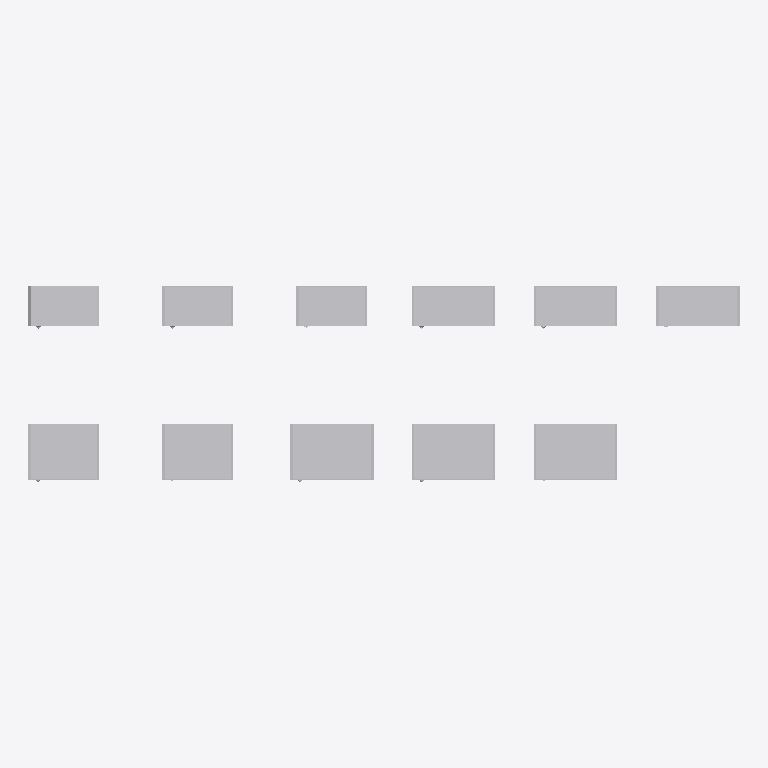
Plan cut of the same IFC building model at storey 'Этаж 01' (level 0.00 m, cut at 1.40 m), seen from above with north up, elements coloured by IFC class: 11 other elements (light grey). Cut surfaces are drawn darker.
Extent 5.8 m × 1.6 m × 0.9 m (x, y, z). Storeys (1): Этаж 01 at 0.00 m. Elements (11): 11 IfcElectricDistributionBoard.

HEADER;
FILE_DESCRIPTION(('ViewDefinition [ReferenceView_V1.0]'),'2;1');
FILE_NAME('','2020-02-27T00:01:29',(''),(''),'The EXPRESS Data Manager Version 5.02.0100.07 : ','20170118_1100(x64) - Exporter 17.0.1117.0 - Альт','');
FILE_SCHEMA(('IFC4'));
ENDSEC;
DATA;
#104=IFCPROJECT('1Z5zmgH5vE8APMjvVRNEQV',#42,'',$,$,'','',(#95),#90);
#36310=IFCSITE('1Z5zmgH5vE8APMjvVRNEQT',#42,'Default',$,'',#36309,$,$,.ELEMENT.,(55,44,59,999999),(37,42,0,2746),0.0,$,$);
#119=IFCBUILDING('1Z5zmgH5vE8APMjvVRNEQU',#42,'',$,$,#33,$,'',.ELEMENT.,$,$,#115);
#132=IFCBUILDINGSTOREY('1Z5zmgH5vE8APMjvSaenWC',#42,'Этаж 01',$,$,#130,$,'Этаж 01',.ELEMENT.,0.0);
#29568=IFCELECTRICDISTRIBUTIONBOARD('0HfUeVgB14yO0PGw8kqOA3',#42,'НВО_НавесныеШкафыФиберглас_DKC:460х685х460 мм (ГхШхВ):2034315',$,'460х685х460 мм (ГхШхВ)',#29567,#29561,'2034315',$);
#32845=IFCELECTRICDISTRIBUTIONBOARD('0HfUeVgB14yO0PGw8kqOAj',#42,'НВО_НавесныеШкафыФиберглас_DKC:460х685х685 мм (ГхШхВ):2034341',$,'460х685х685 мм (ГхШхВ)',#32844,#32838,'2034341',$);
#36122=IFCELECTRICDISTRIBUTIONBOARD('0HfUeVgB14yO0PGw8kqOB9',#42,'НВО_НавесныеШкафыФиберглас_DKC:460х685х910 мм (ГхШхВ):2034369',$,'460х685х910 мм (ГхШхВ)',#36121,#36115,'2034369',$);
#23016=IFCELECTRICDISTRIBUTIONBOARD('0HfUeVgB14yO0PGw8kqO9R',#42,'НВО_НавесныеШкафыФиберглас_DKC:460х580х550 мм (ГхШхВ):2034259',$,'460х580х550 мм (ГхШхВ)',#23015,#23009,'2034259',$);
#26293=IFCELECTRICDISTRIBUTIONBOARD('0HfUeVgB14yO0PGw8kqO9c',#42,'НВО_НавесныеШкафыФиберглас_DKC:460х580х910 мм (ГхШхВ):2034286',$,'460х580х910 мм (ГхШхВ)',#26292,#26286,'2034286',$);
#19739=IFCELECTRICDISTRIBUTIONBOARD('0HfUeVgB14yO0PGw8kqO8_',#42,'НВО_НавесныеШкафыФиберглас_DKC:330х685х910 мм (ГхШхВ):2034230',$,'330х685х910 мм (ГхШхВ)',#19738,#19732,'2034230',$);
#13187=IFCELECTRICDISTRIBUTIONBOARD('0HfUeVgB14yO0PGw8kqO83',#42,'НВО_НавесныеШкафыФиберглас_DKC:330х685х460 мм (ГхШхВ):2034187',$,'330х685х460 мм (ГхШхВ)',#13186,#13180,'2034187',$);
#16464=IFCELECTRICDISTRIBUTIONBOARD('0HfUeVgB14yO0PGw8kqO8i',#42,'НВО_НавесныеШкафыФиберглас_DKC:330х685х685 мм (ГхШхВ):2034212',$,'330х685х685 мм (ГхШхВ)',#16463,#16457,'2034212',$);
#3284=IFCELECTRICDISTRIBUTIONBOARD('2uA2t2m$P8Qe$abb1wnxZJ',#42,'НВО_НавесныеШкафыФиберглас_DKC:330х580х370 мм (ГхШхВ):1826672',$,'330х580х370 мм (ГхШхВ)',#3282,#3274,'1826672',$);
#6633=IFCELECTRICDISTRIBUTIONBOARD('0HfUeVgB14yO0PGw8kqO7G',#42,'НВО_НавесныеШкафыФиберглас_DKC:330х580х550 мм (ГхШхВ):2034136',$,'330х580х550 мм (ГхШхВ)',#6632,#6626,'2034136',$);
#9910=IFCELECTRICDISTRIBUTIONBOARD('0HfUeVgB14yO0PGw8kqO7z',#42,'НВО_НавесныеШкафыФиберглас_DKC:330х580х910 мм (ГхШхВ):2034165',$,'330х580х910 мм (ГхШхВ)',#9909,#9903,'2034165',$);
ENDSEC;
